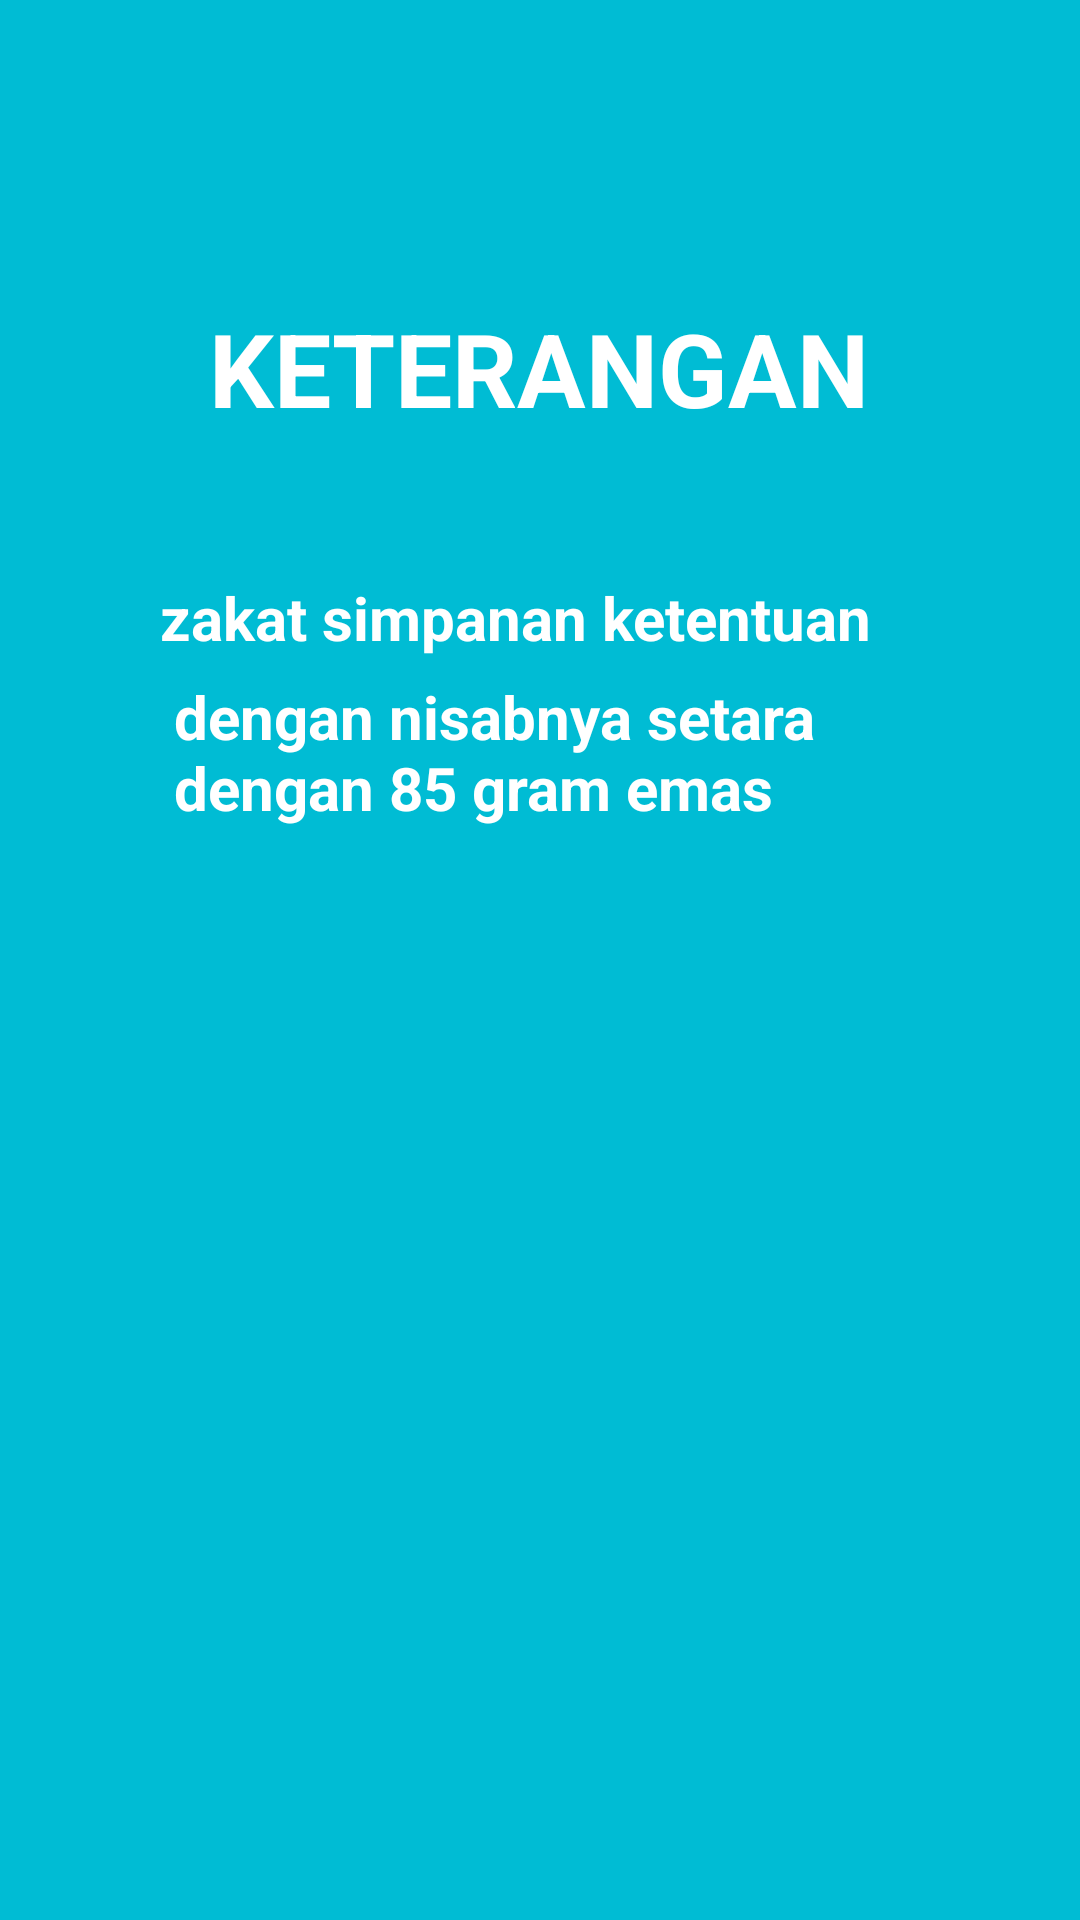

This screen was rendered from an Android layout file. Write that file and the resources it references.
<!-- AndroidManifest.xml: application theme Theme.Zakat -->
<!-- res/layout/simpanan_guide.xml -->
<?xml version="1.0" encoding="utf-8"?>
<androidx.constraintlayout.widget.ConstraintLayout xmlns:android="http://schemas.android.com/apk/res/android"
    xmlns:app="http://schemas.android.com/apk/res-auto"
    xmlns:tools="http://schemas.android.com/tools"
    android:layout_width="match_parent"
    android:layout_height="match_parent"
    android:background="#00BCD4">

    <TextView
        android:id="@+id/textView27"
        android:layout_width="wrap_content"
        android:layout_height="wrap_content"
        android:layout_marginTop="100dp"
        android:text="KETERANGAN"
        android:textColor="#FFFFFF"
        android:textSize="34sp"
        android:textStyle="bold"
        app:layout_constraintEnd_toEndOf="parent"
        app:layout_constraintHorizontal_bias="0.498"
        app:layout_constraintStart_toStartOf="parent"
        app:layout_constraintTop_toTopOf="parent" />

    <TextView
        android:id="@+id/textView30"
        android:layout_width="253dp"
        android:layout_height="33dp"
        android:layout_marginTop="47dp"
        android:text="zakat simpanan ketentuan  "
        android:textColor="#FFFFFF"
        android:textSize="20sp"
        android:textStyle="bold"
        app:layout_constraintEnd_toEndOf="@+id/textView27"
        app:layout_constraintStart_toStartOf="@+id/textView27"
        app:layout_constraintTop_toBottomOf="@+id/textView27" />

    <TextView
        android:id="@+id/textView31"
        android:layout_width="244dp"
        android:layout_height="59dp"
        android:text="dengan nisabnya setara dengan 85 gram emas"
        android:textColor="#FFFFFF"
        android:textSize="20sp"
        android:textStyle="bold"
        app:layout_constraintEnd_toEndOf="@+id/textView30"
        app:layout_constraintStart_toStartOf="@+id/textView30"
        app:layout_constraintTop_toBottomOf="@+id/textView30" />
</androidx.constraintlayout.widget.ConstraintLayout>
<!-- resources referenced by this layout -->
<resources>
  <style name="Theme.Zakat" parent="Theme.MaterialComponents.DayNight.DarkActionBar">
          
          <item name="colorPrimary">@color/purple_500</item>
          <item name="colorPrimaryVariant">@color/purple_700</item>
          <item name="colorOnPrimary">@color/white</item>
          
          <item name="colorSecondary">@color/teal_200</item>
          <item name="colorSecondaryVariant">@color/teal_700</item>
          <item name="colorOnSecondary">@color/black</item>
          
          <item name="android:statusBarColor" tools:targetApi="l">?attr/colorPrimaryVariant</item>
          
      </style>
  <!-- not gathered from this repository: default colours our renderer supplied (Android Studio template values) -->
  <color name="purple_500">#FF6200EE</color>
  <color name="purple_700">#FF3700B3</color>
  <color name="teal_200">#FF03DAC5</color>
  <color name="teal_700">#FF018786</color>
  <color name="black">#FF000000</color>
  <color name="white">#FFFFFFFF</color>
</resources>
